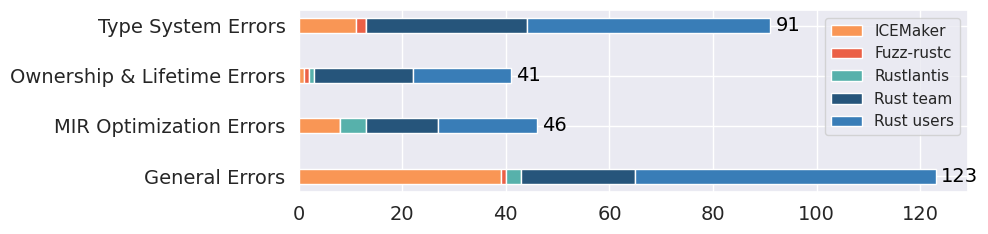

Generate this figure with matplotlib:
import matplotlib.pyplot as plt
import numpy as np
import seaborn as sns

if __name__ == '__main__':
    # Set seaborn theme
    sns.set_theme(style="darkgrid")
    plt.tick_params(labelsize=22)
    plt.rcParams['pdf.use14corefonts'] = True

    # Data
    bug_types = ['General Errors', 'MIR Optimization Errors', 'Ownership & Lifetime Errors', 'Type System Errors']
    total_bugs = [123, 46, 41, 91]
    tools = ['ICEMaker', 'Fuzz-rustc', 'Rustlantis', 'Rust team', 'Rust users']
    bug_counts = {
        'Type System Errors': [11, 2, 0, 31, 47],
        'Ownership & Lifetime Errors': [1, 1, 1, 19, 19],
        'MIR Optimization Errors': [8, 0, 5, 14, 19],
        'General Errors': [39, 1, 3, 22, 58]
    }

    colors = sns.color_palette()
    custom_colors = ['#f99655', '#eb6046', '#57b1ab', '#26557b', '#397db7']

    # Create figure and axis
    fig, ax = plt.subplots(figsize=(10, 2.5))

    # Y-axis positions
    y_pos = np.arange(len(bug_types))

    # Draw stacked horizontal bars
    bottoms = np.zeros(len(bug_types))
    bars = []

    for i, tool in enumerate(tools):
        counts = [bug_counts[bug_type][i] for bug_type in bug_types]
        bars.append(ax.barh(y_pos, counts, left=bottoms, height=0.3, label=tool, color=custom_colors[i]))
        bottoms += counts

    # Remove 'developers' from legend if exists
    handles, labels = ax.get_legend_handles_labels()
    handles = [handle for handle, label in zip(handles, labels) if label != 'developers']
    labels = [label for label in labels if label != 'developers']

    # Display total count at the end of each row
    for i, total in enumerate(total_bugs):
        ax.text(total + 1, i, str(total), va='center', ha='left', fontsize=14, color='black')

    # Add custom legend
    ax.legend(handles, labels)

    # Set axis labels and ticks
    ax.set_yticks(y_pos)
    ax.set_yticklabels(bug_types, fontsize=14)
    ax.tick_params(axis='x', labelsize=14)

    # Adjust layout
    plt.tight_layout()

    # Save figure
    plt.savefig(f"Fig10b.pdf", dpi=200, bbox_inches='tight')
